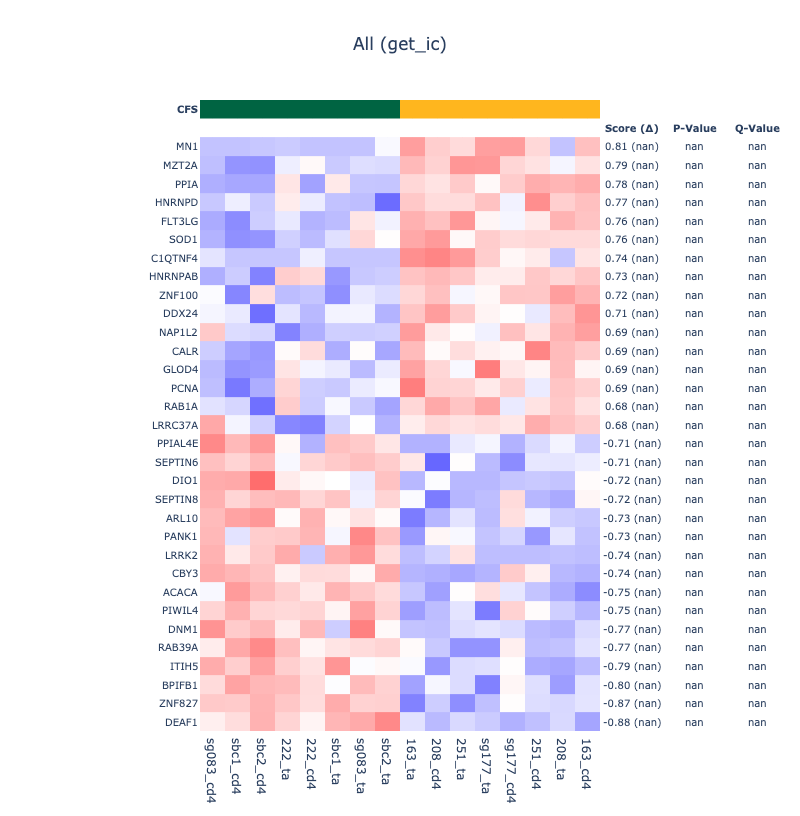

Data behind this chart, as committed beside it:
Gene	Score	Margin of Error	P-Value	Q-Value
MN1	0.8079			
MZT2A	0.7914			
PPIA	0.7806			
HNRNPD	0.7671			
FLT3LG	0.7591			
SOD1	0.7552			
C1QTNF4	0.7411			
HNRNPAB	0.7273			
ZNF100	0.7246			
DDX24	0.7054			
NAP1L2	0.6946			
CALR	0.6896			
GLOD4	0.689			
PCNA	0.6886			
RAB1A	0.6821			
LRRC37A	0.6761			
SUPT3H	0.6698			
FAM174C	0.6671			
AHSA1	0.6652			
PPP2R2D	0.6631			
PNMA1	0.6618			
ARL1	0.6596			
ADCK2	0.6561			
RAN	0.6487			
NSMCE3	0.6475			
PHAX	0.6428			
DTD1	0.6414			
SRSF4	0.6387			
CYREN	0.634			
SLC25A17	0.6332			
DIABLO	0.6305			
RFC3	0.6282			
SLC7A13	0.6268			
OCIAD1	0.6224			
CCDC102A	0.6193			
PMF1	0.6151			
TXNDC11	0.615			
DTX3L	0.6129			
PSME1	0.6118			
SNRNP25	0.6089			
SSU72	0.6063			
SSC4D	0.605			
GLTP	0.6037			
RAB5A	0.6035			
LAX1	0.6024			
PRELID1	0.5998			
AP5M1	0.5986			
HTATSF1	0.5964			
E2F6	0.5943			
FUNDC2	0.5933			
RHOBTB2	0.5919			
OAT	0.5912			
RAB19	0.5887			
CPE	0.5881			
TRMT6	0.5876			
NOC4L	0.5874			
IL21R	0.5872			
APOBEC3B	0.5845			
PFDN2	0.582			
NRL	0.5804			
... 16,619 more rows
